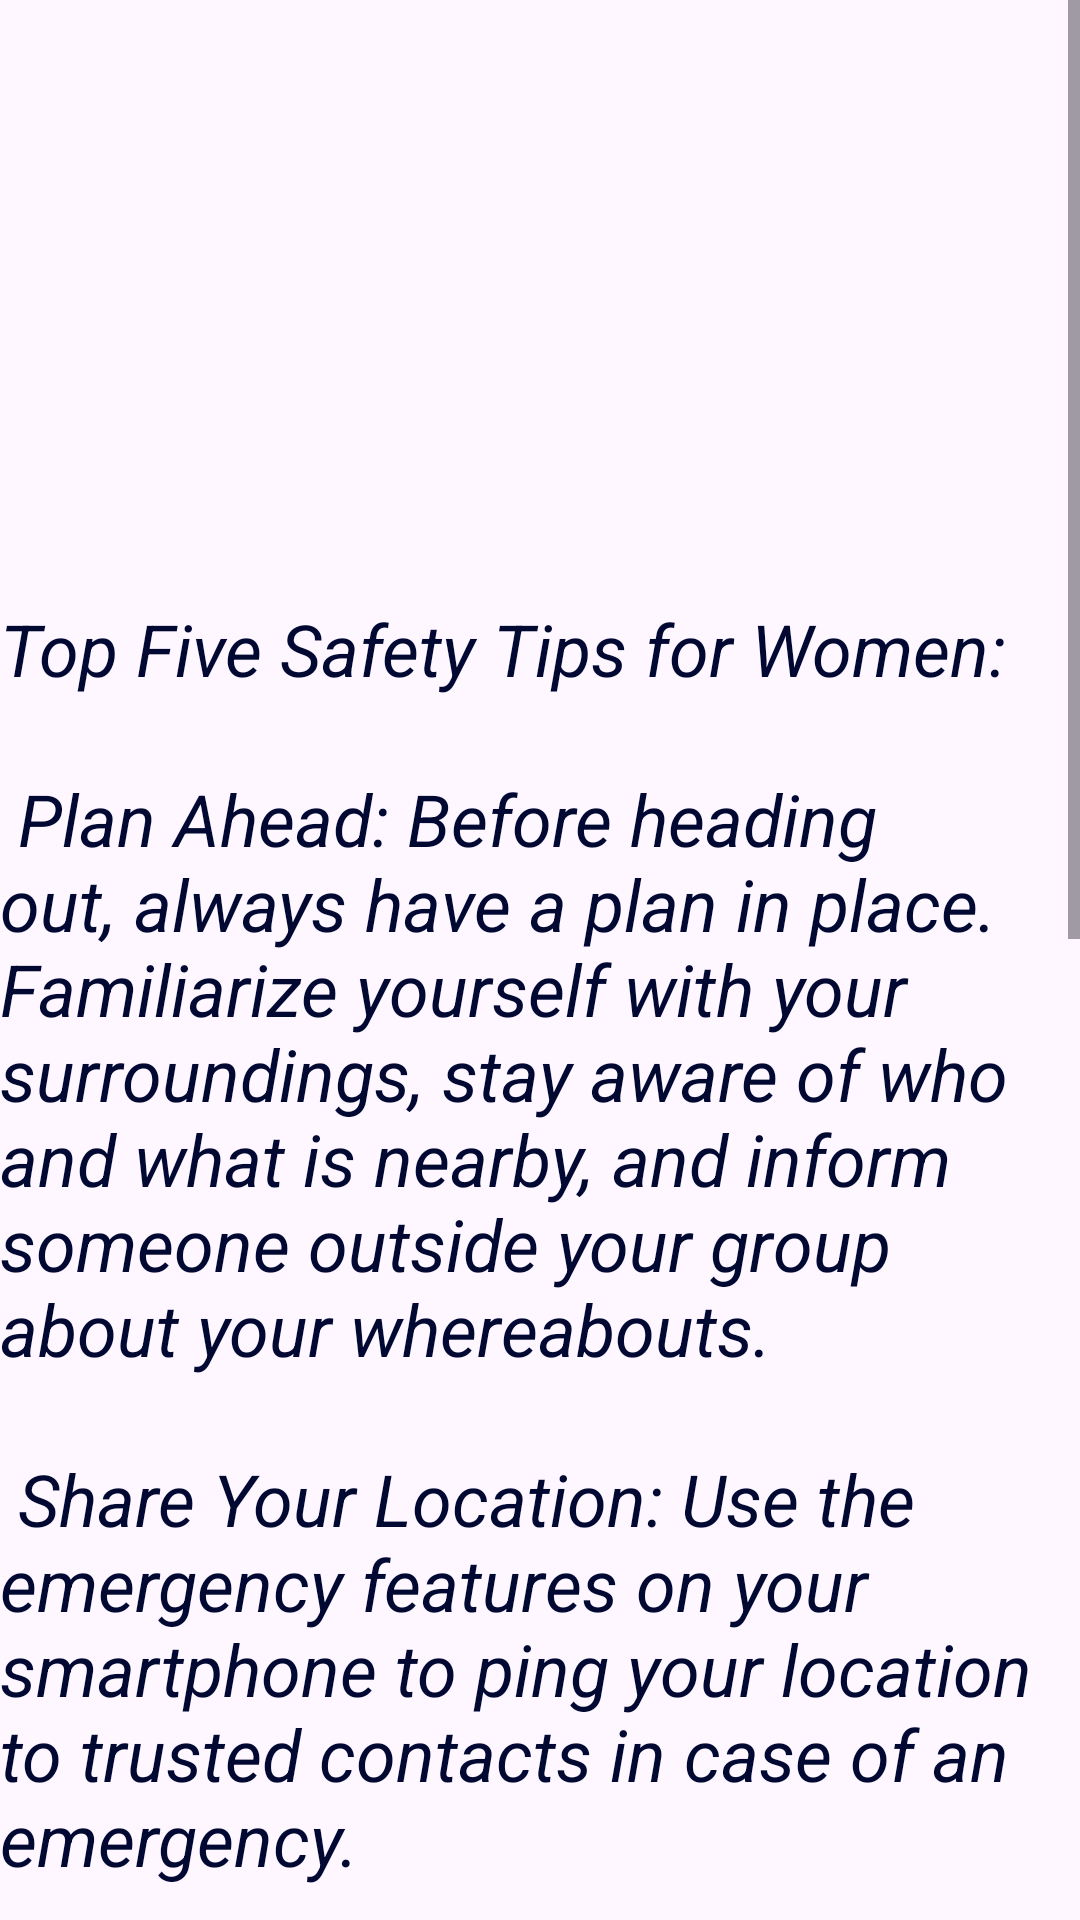

Here is an Android app screen rendered from its layout file. Give the layout XML and the strings, colors and styles it references.
<!-- AndroidManifest.xml: application theme Theme.WomanSafteyApp -->
<!-- res/layout/activity_safety_tips.xml -->
<?xml version="1.0" encoding="utf-8"?>
<RelativeLayout

    xmlns:android="http://schemas.android.com/apk/res/android"
    xmlns:app="http://schemas.android.com/apk/res-auto"
    xmlns:tools="http://schemas.android.com/tools"
    android:id="@+id/main"
    android:layout_width="match_parent"
    android:layout_height="match_parent"
    tools:context=".safety_tips">

    <ScrollView
        android:layout_width="409dp"
        android:layout_height="729dp"
        tools:layout_editor_absoluteX="1dp"
        tools:layout_editor_absoluteY="1dp">

        <LinearLayout
            android:layout_width="match_parent"
            android:layout_height="wrap_content"
            android:orientation="vertical" >

            <ImageView
                android:id="@+id/imageView2"
                android:layout_width="match_parent"
                android:layout_height="200dp"
                app:srcCompat="@drawable/woman" />

            <TextView
                android:id="@+id/textView2"
                android:layout_width="match_parent"
                android:layout_height="wrap_content"
                android:text="@string/tips"
                android:textColor="@color/dark_blue"
                android:textSize="24sp"
                android:textStyle="italic" />


        </LinearLayout>

    </ScrollView>
</RelativeLayout>
<!-- resources referenced by this layout -->
<resources>
  <color name="dark_blue">#010933</color>
  <string name="tips">
  
  Top Five Safety Tips for Women:\n\n
  
  Plan Ahead: Before heading out, always have a plan in place. Familiarize yourself with your surroundings, stay aware of who and what is nearby, and inform someone outside your group about your whereabouts.\n\n
  Share Your Location: Use the emergency features on your smartphone to ping your location to trusted contacts in case of an emergency.\n\n
  Carry Self-Defense Tools: Choose self-defense tools like pepper spray, a safety whistle, or a mini flashlight that you feel comfortable carrying. These items can be easily accessible by clipping them to your purse or keychain.\n\n
  Set Boundaries: Trust your instincts and don\'t hesitate to create distance from anyone who makes you feel uncomfortable or unsafe. Your safety is the priority, so prioritize it over politeness.\n\n
  Empower Yourself: Take a self-defense class to equip yourself both physically and mentally to handle potentially dangerous situations\n\n</string>
  <style name="Theme.WomanSafteyApp" parent="Base.Theme.WomanSafteyApp" />
  <style name="Base.Theme.WomanSafteyApp" parent="Theme.Material3.DayNight.NoActionBar">
          
          
          <item name="colorPrimary">@color/dark_blue</item>
          <item name="colorPrimaryVariant">@color/dark_blue</item>
          <item name="colorOnPrimary">@color/white</item>
          <item name="colorOnSecondary">@color/white</item>
  
  
  
      </style>
  <color name="white">#FFFFFFFF</color>
</resources>
